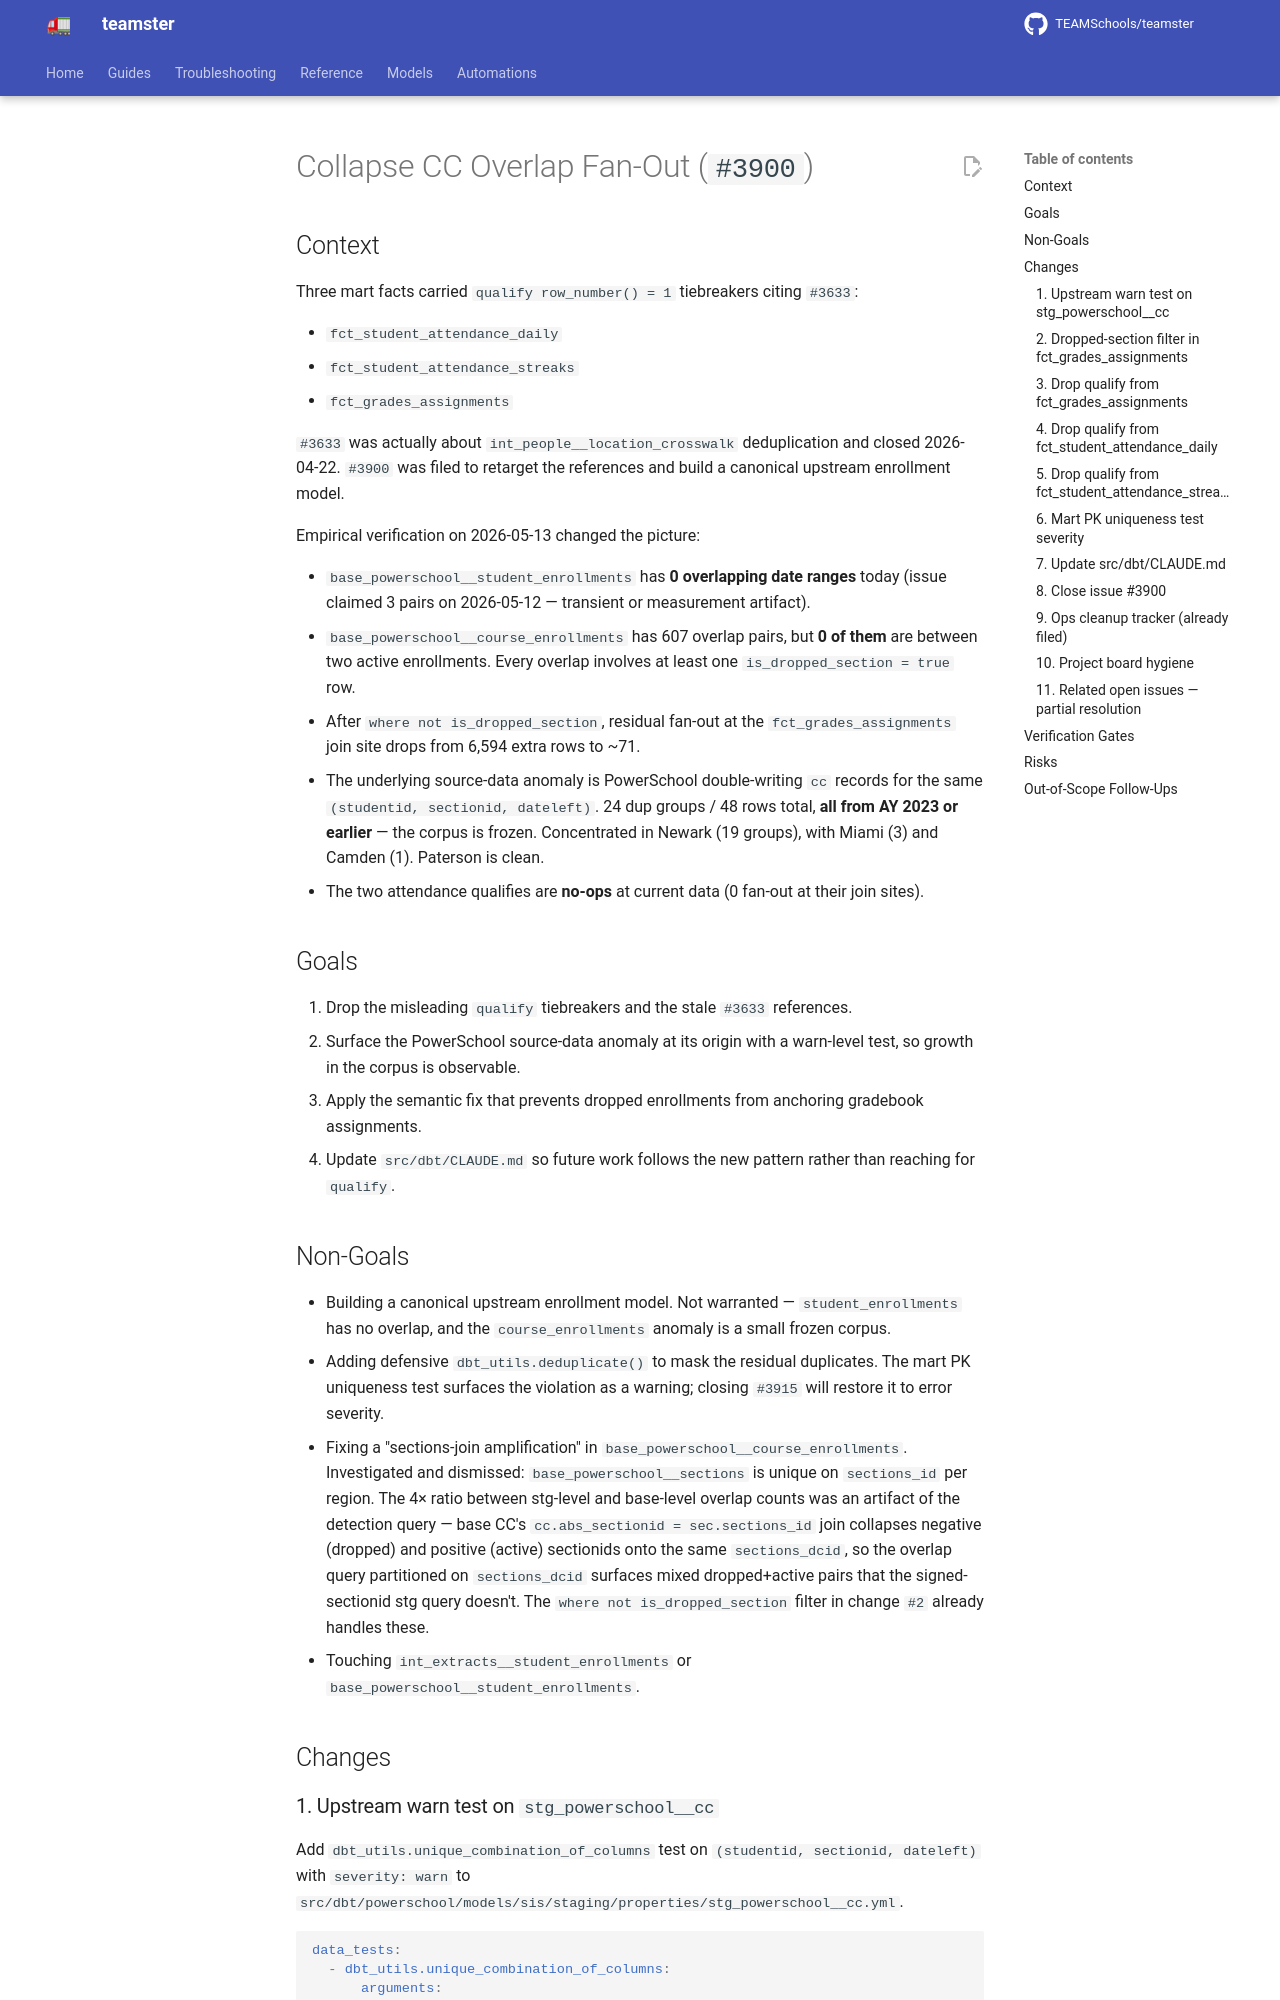

repository: TEAMSchools/teamster · page: superpowers/specs/2026-05-13-cc-overlap-fan-out-design/index.html · generator: mkdocs

# Collapse CC Overlap Fan-Out (`#3900`)

## Context

Three mart facts carried `qualify row_number() = 1` tiebreakers citing `#3633`:

- `fct_student_attendance_daily`
- `fct_student_attendance_streaks`
- `fct_grades_assignments`

`#3633` was actually about `int_people__location_crosswalk` deduplication and
closed 2026-04-22. `#3900` was filed to retarget the references and build a
canonical upstream enrollment model.

Empirical verification on 2026-05-13 changed the picture:

- `base_powerschool__student_enrollments` has **0 overlapping date ranges**
  today (issue claimed 3 pairs on 2026-05-12 — transient or measurement
  artifact).
- `base_powerschool__course_enrollments` has 607 overlap pairs, but **0 of
  them** are between two active enrollments. Every overlap involves at least one
  `is_dropped_section = true` row.
- After `where not is_dropped_section`, residual fan-out at the
  `fct_grades_assignments` join site drops from 6,594 extra rows to ~71.
- The underlying source-data anomaly is PowerSchool double-writing `cc` records
  for the same `(studentid, sectionid, dateleft)`. 24 dup groups / 48 rows
  total, **all from AY 2023 or earlier** — the corpus is frozen. Concentrated in
  Newark (19 groups), with Miami (3) and Camden (1). Paterson is clean.
- The two attendance qualifies are **no-ops** at current data (0 fan-out at
  their join sites).

## Goals

1. Drop the misleading `qualify` tiebreakers and the stale `#3633` references.
2. Surface the PowerSchool source-data anomaly at its origin with a warn-level
   test, so growth in the corpus is observable.
3. Apply the semantic fix that prevents dropped enrollments from anchoring
   gradebook assignments.
4. Update `src/dbt/CLAUDE.md` so future work follows the new pattern rather than
   reaching for `qualify`.

## Non-Goals

- Building a canonical upstream enrollment model. Not warranted —
  `student_enrollments` has no overlap, and the `course_enrollments` anomaly is
  a small frozen corpus.
- Adding defensive `dbt_utils.deduplicate()` to mask the residual duplicates.
  The mart PK uniqueness test surfaces the violation as a warning; closing
  `#3915` will restore it to error severity.
- Fixing a "sections-join amplification" in
  `base_powerschool__course_enrollments`. Investigated and dismissed:
  `base_powerschool__sections` is unique on `sections_id` per region. The 4×
  ratio between stg-level and base-level overlap counts was an artifact of the
  detection query — base CC's `cc.abs_sectionid = sec.sections_id` join
  collapses negative (dropped) and positive (active) sectionids onto the same
  `sections_dcid`, so the overlap query partitioned on `sections_dcid` surfaces
  mixed dropped+active pairs that the signed-sectionid stg query doesn't. The
  `where not is_dropped_section` filter in change `#2` already handles these.
- Touching `int_extracts__student_enrollments` or
  `base_powerschool__student_enrollments`.

## Changes
